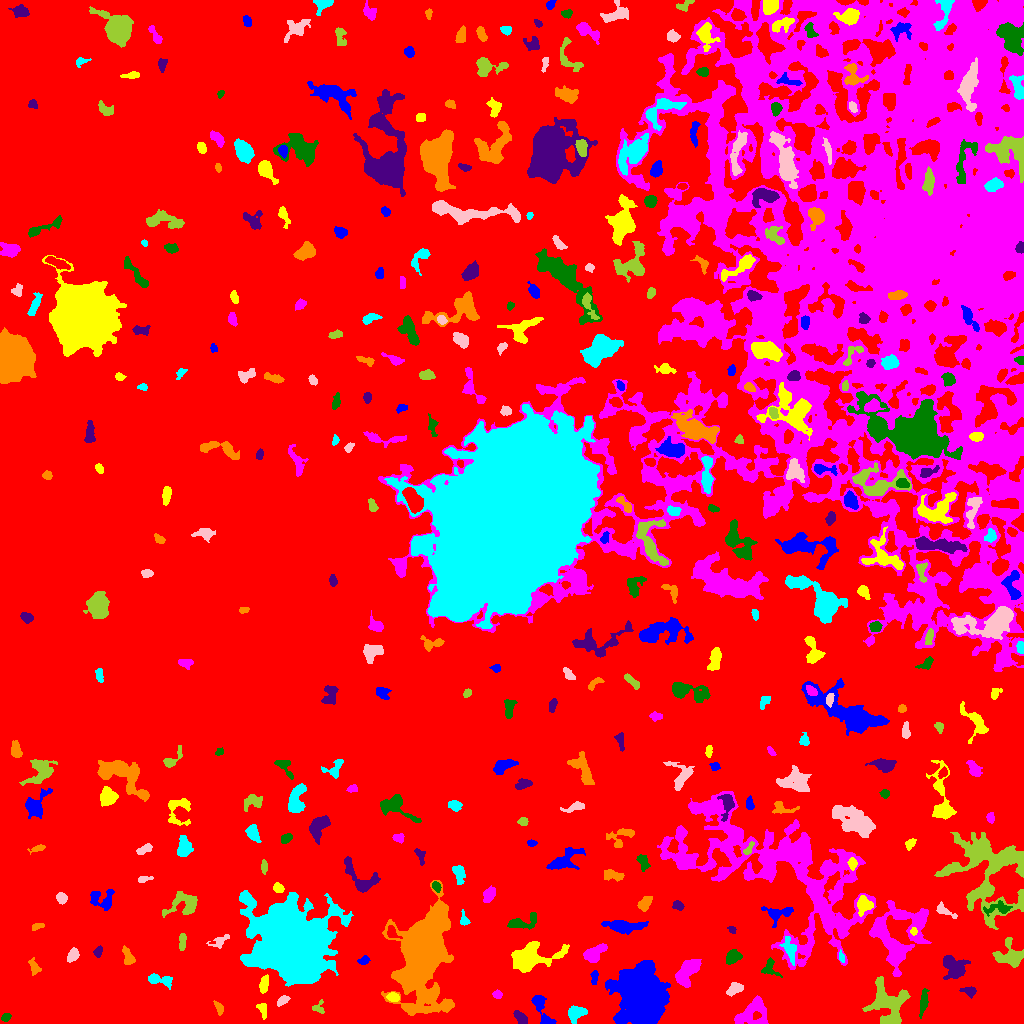

The file beside this chart, header and first rows:
ID, X, Y, A, B, theta, total_flux, mu_max, mu_median, mu_mean, R_fwhm, R_e, R10, R90, x_start, x_end, y_start, y_end, area, greylevel
0, 504.7, 461.3, 323.4, 256.3, -0.9006, 6040825, 33.0, 8.0, 7.947, 67.33, 274.8, 108, 417.7, 0, 1023, 0, 1023, 760145, 7.947
1, 639.7, 27.97, 11.75, 9.228, -1.372, 67969, 142.0, 11.0, 24.41, 9.322, 11.11, 4.029, 22.67, 605, 670, 0, 63, 2784, 39.41
2, 262.5, 14.48, 4.139, 1.93, -1.333, 283.0, 9.0, 2.0, 2.461, 1.954, 3.038, 0.9772, 5.14, 256, 266, 4, 20, 115, 16.46
3, 753.1, 10.46, 9.113, 6.687, 0.5444, 1946, 8.0, 4.0, 3.624, 9.271, 7.247, 2.877, 11.28, 734, 768, 0, 28, 537, 17.62
4, 6.027, 6.19, 2.144, 1.735, 0.8864, 147.0, 5.0, 2.0, 1.986, 2.985, 2.459, 0.9772, 3.785, 1, 11, 2, 10, 74, 14.99
5, 521.2, 5.331, 3.912, 2.238, -0.8085, 731.0, 10.0, 5.0, 5.148, 5.14, 3.742, 1.493, 5.726, 513, 527, 0, 13, 142, 17.15
6, 218.7, 15.97, 3.759, 1.784, -1.125, 250.0, 5.0, 3.0, 2.632, 4.029, 3.241, 1.262, 4.853, 213, 223, 8, 23, 95, 14.63
7, 575.3, 9.98, 4.526, 3.416, 0.451, 1045, 11.0, 5.0, 4.524, 4.886, 4.687, 1.784, 7.247, 568, 587, 0, 18, 231, 24.52
8, 282.4, 22.93, 2.935, 1.762, 0.5604, 317.0, 9.0, 3.0, 3.139, 2.932, 2.877, 0.9772, 4.583, 277, 290, 17, 28, 101, 17.14
9, 319, 15.62, 3.481, 3.008, 1.355, 185.0, 5.0, 2.0, 1.85, 3.29, 2.764, 0.9772, 4.37, 312, 324, 10, 24, 100, 14.85
10, 821.9, 25.27, 7.168, 1.608, 0.004338, 479.0, 7.0, 3.0, 3.259, 4.107, 3.656, 1.382, 5.809, 807, 832, 21, 28, 147, 20.26
11, 541.8, 14.05, 10.76, 3.173, -1.109, 972.0, 9.0, 3.0, 3.363, 4.652, 5.441, 2.034, 8.444, 531, 556, 0, 28, 289, 15.36
12, 393, 26.32, 2.968, 1.994, -0.2137, 303.0, 6.0, 3.0, 2.886, 4.334, 3.141, 1.262, 4.853, 386, 399, 22, 31, 105, 18.89
13, 497.4, 29.24, 2.041, 1.888, -0.428, 268.0, 8.0, 3.0, 3.573, 3.241, 2.459, 0.9772, 3.989, 492, 502, 25, 34, 75, 17.57
14, 923.6, 20.9, 6.233, 1.724, 1.378, 402.0, 5.0, 2.0, 2.221, 4.618, 3.949, 1.596, 6.257, 919, 929, 5, 35, 181, 19.22
15, 969, 32.26, 3.861, 2.199, -0.1593, 596.0, 10.0, 5.0, 4.926, 4.618, 3.523, 1.382, 5.412, 959, 976, 25, 37, 121, 26.93
16, 423.5, 70.79, 23.77, 10.64, 1.361, 71835, 83.0, 10.0, 16.58, 11.48, 15.86, 5.642, 29.83, 381, 454, 8, 143, 4332, 26.58
17, 159, 43.91, 7.172, 2.542, -0.2065, 712.0, 10.0, 3.0, 3.296, 3.742, 4.514, 1.596, 7.203, 148, 172, 34, 50, 216, 15.3
18, 734.7, 34.7, 4.099, 2.625, 0.4934, 690.0, 8.0, 4.0, 4.157, 5.67, 4.107, 1.596, 6.283, 726, 743, 27, 41, 166, 19.16
19, 887.5, 19.5, 11.85, 8.317, -1.15, 4316, 14.0, 4.0, 4.785, 7.756, 9.184, 3.385, 14.57, 862, 910, 0, 47, 902, 20.78
20, 219.4, 41.83, 2.453, 1.246, 0.005721, 150.0, 6.0, 3.0, 3.0, 3.038, 2.185, 0.7979, 3.385, 213, 224, 39, 45, 50, 16.0
21, 594.3, 46.48, 3.69, 1.76, 1.481, 368.0, 7.0, 4.0, 3.957, 4.107, 3.241, 1.262, 4.918, 590, 598, 39, 53, 93, 21.96
22, 264.3, 39.06, 4.692, 1.993, 1.377, 466.0, 6.0, 3.0, 3.236, 5.412, 3.827, 1.493, 5.809, 259, 268, 30, 49, 144, 17.24
23, 687.1, 51.24, 8.153, 4.069, 0.914, 2859, 14.0, 6.0, 6.396, 8.195, 6.864, 2.706, 10.46, 675, 701, 36, 64, 447, 23.4
24, 769.6, 55.81, 4.995, 3.786, -1.149, 453.0, 7.0, 2.0, 2.68, 3.656, 3.949, 1.493, 6.383, 761, 782, 46, 66, 169, 19.68
25, 954, 56.52, 6.677, 5.02, -0.7434, 1799, 10.0, 4.0, 4.193, 7.632, 6.232, 2.459, 9.772, 943, 970, 44, 68, 429, 22.19
26, 34.3, 55.85, 3.849, 2.264, -1.192, 447.0, 8.0, 3.0, 3.465, 3.989, 3.338, 1.262, 5.499, 28, 41, 48, 66, 129, 15.47
27, 841.3, 66.47, 2.583, 1.236, -1.354, 182.0, 8.0, 2.0, 3.085, 2.585, 2.034, 0.7979, 3.523, 839, 844, 61, 74, 59, 21.08
28, 72.87, 68.55, 3.521, 2.361, 1.025, 646.0, 10.0, 5.0, 4.681, 4.754, 3.656, 1.382, 5.726, 67, 79, 61, 76, 138, 16.68
29, 1011, 67.5, 6.8, 5.598, -0.2354, 1965, 13.0, 4.0, 4.466, 5.642, 5.836, 2.185, 9.901, 992, 1023, 56, 86, 440, 20.47
30, 474.6, 63.5, 3.123, 1.498, 0.6323, 204.0, 6.0, 2.0, 2.217, 3.432, 2.646, 0.9772, 4.334, 468, 480, 59, 69, 92, 15.22
31, 363.3, 62.79, 2.758, 1.897, 0.2726, 253.0, 7.0, 3.0, 2.908, 3.038, 2.764, 1.128, 4.37, 357, 370, 59, 68, 87, 14.91
32, 531.1, 66.04, 11.16, 5.93, 0.1833, 3893, 17.0, 4.0, 4.657, 6.05, 7.858, 2.764, 13.47, 511, 569, 51, 82, 836, 17.66
33, 593.8, 69.94, 6.503, 3.378, 0.6053, 985.0, 7.0, 3.0, 3.456, 6.457, 5.382, 2.185, 8.253, 583, 607, 61, 80, 285, 21.46
34, 732.9, 66.46, 3.653, 2.839, 0.623, 744.0, 9.0, 4.0, 3.979, 4.951, 4.068, 1.596, 6.457, 726, 742, 59, 74, 187, 20.98
35, 98.43, 72.07, 2.517, 1.714, 1.241, 242.0, 8.0, 2.0, 2.881, 3.09, 2.585, 0.9772, 4.146, 93, 102, 66, 78, 84, 15.88
36, 128.6, 65.75, 4.303, 2.271, -1.172, 553.0, 11.0, 3.0, 3.456, 3.09, 3.432, 1.262, 5.781, 122, 135, 59, 78, 160, 16.46
37, 789.3, 74.38, 7.038, 2.822, -1.251, 402.0, 3.0, 2.0, 1.748, 6.652, 4.983, 2.034, 7.527, 779, 796, 58, 87, 230, 19.75
38, 219.7, 82.56, 5.746, 2.457, 0.46, 321.0, 4.0, 2.0, 2.214, 6.103, 3.949, 1.596, 5.997, 206, 229, 75, 89, 145, 14.21
39, 182.4, 82.47, 4.214, 1.629, 1.497, 386.0, 6.0, 3.0, 3.299, 4.787, 3.338, 1.382, 5.171, 179, 186, 73, 90, 117, 16.3
40, 391.6, 91.37, 3.306, 2.09, -1.116, 342.0, 9.0, 3.0, 2.874, 3.038, 3.038, 1.128, 4.886, 387, 402, 85, 98, 119, 22.87
41, 623.6, 97.22, 10.18, 2.6, -0.02595, 1210, 7.0, 3.0, 2.958, 6.699, 5.917, 2.394, 9.458, 601, 648, 89, 103, 409, 18.96
42, 913.4, 91.89, 1.874, 1.618, -1.357, 204.0, 8.0, 3.5, 3.923, 2.877, 2.185, 0.7979, 3.478, 910, 917, 88, 96, 52, 27.92
43, 776.7, 155.1, 58.03, 26.87, -0.5319, 50759, 24.0, 5.0, 6.048, 11.75, 29.11, 9.558, 46.28, 657, 876, 54, 232, 8393, 18.05
44, 522.1, 101, 8.829, 3.396, 0.2448, 912.0, 8.0, 3.0, 3.416, 5.863, 5.293, 1.954, 8.176, 507, 536, 94, 111, 267, 16.42
45, 732.4, 93.5, 2.194, 1.616, -0.781, 245.0, 8.0, 4.0, 4.455, 3.338, 2.326, 0.9772, 3.613, 727, 736, 90, 97, 55, 20.45
46, 36.9, 96.68, 3.392, 1.369, 0.3329, 146.0, 4.0, 2.0, 1.896, 3.909, 2.646, 0.9772, 4.146, 32, 44, 93, 100, 77, 14.9
47, 463.8, 103.7, 3.768, 2.065, -1.388, 237.0, 5.0, 2.0, 2.521, 3.742, 3.141, 1.128, 4.787, 460, 470, 98, 114, 94, 15.52
48, 944.1, 112.7, 5.643, 1.922, -0.4831, 285.0, 6.0, 2.0, 1.993, 3.478, 3.29, 1.262, 5.557, 936, 957, 105, 122, 143, 19.99
49, 185.1, 119.2, 8.688, 5.257, 0.2849, 1618, 12.0, 3.0, 3.763, 5.614, 5.89, 2.185, 9.997, 162, 197, 106, 132, 430, 15.76
50, 506.9, 116.6, 3.183, 1.75, 0.1311, 192.0, 5.0, 2.0, 2.313, 3.432, 2.646, 0.9772, 4.107, 500, 513, 112, 120, 83, 17.31
51, 779, 110.3, 7.677, 3.99, 0.1728, 672.0, 6.0, 2.0, 2.48, 6.129, 4.853, 1.871, 7.715, 761, 793, 96, 117, 271, 20.48
52, 863.4, 119, 4.394, 3.577, 1.516, 745.0, 8.0, 3.0, 3.356, 5.557, 4.652, 1.784, 7.247, 857, 873, 107, 128, 222, 23.36
53, 898.8, 86.89, 18.12, 13.07, 1.164, 8513, 17.0, 4.0, 5.125, 7.999, 12.42, 4.442, 20, 869, 931, 47, 123, 1661, 21.13
54, 997.9, 115.3, 7.027, 3.032, 0.05743, 647.0, 8.0, 3.0, 3.081, 4.754, 4.618, 1.693, 7.269, 983, 1012, 107, 123, 210, 22.08
55, 677.6, 117.9, 2.668, 1.927, -0.3265, 131.0, 4.0, 1.0, 1.365, 3.785, 2.764, 1.128, 4.222, 672, 684, 113, 123, 96, 16.36
56, 644.5, 120.1, 4.542, 2.555, 1.008, 564.0, 8.0, 3.0, 3.439, 4.886, 4.068, 1.493, 6.333, 637, 652, 112, 127, 164, 19.44
57, 293.1, 78.84, 16.49, 14.66, -0.4529, 157847, 199.0, 11.0, 25.52, 10.31, 15.46, 5.14, 33.07, 239, 353, 37, 133, 6186, 35.52
58, 61.36, 125.4, 2.543, 2.169, -1.118, 570.0, 12.0, 5.0, 5.135, 3.949, 2.985, 1.128, 4.82, 56, 67, 119, 131, 111, 18.14
59, 986.8, 152.2, 23.43, 19.28, -1.25, 10788, 10.0, 4.0, 3.999, 17.57, 16.35, 6.358, 25.6, 934, 1023, 94, 191, 2698, 19
... 353 more rows
